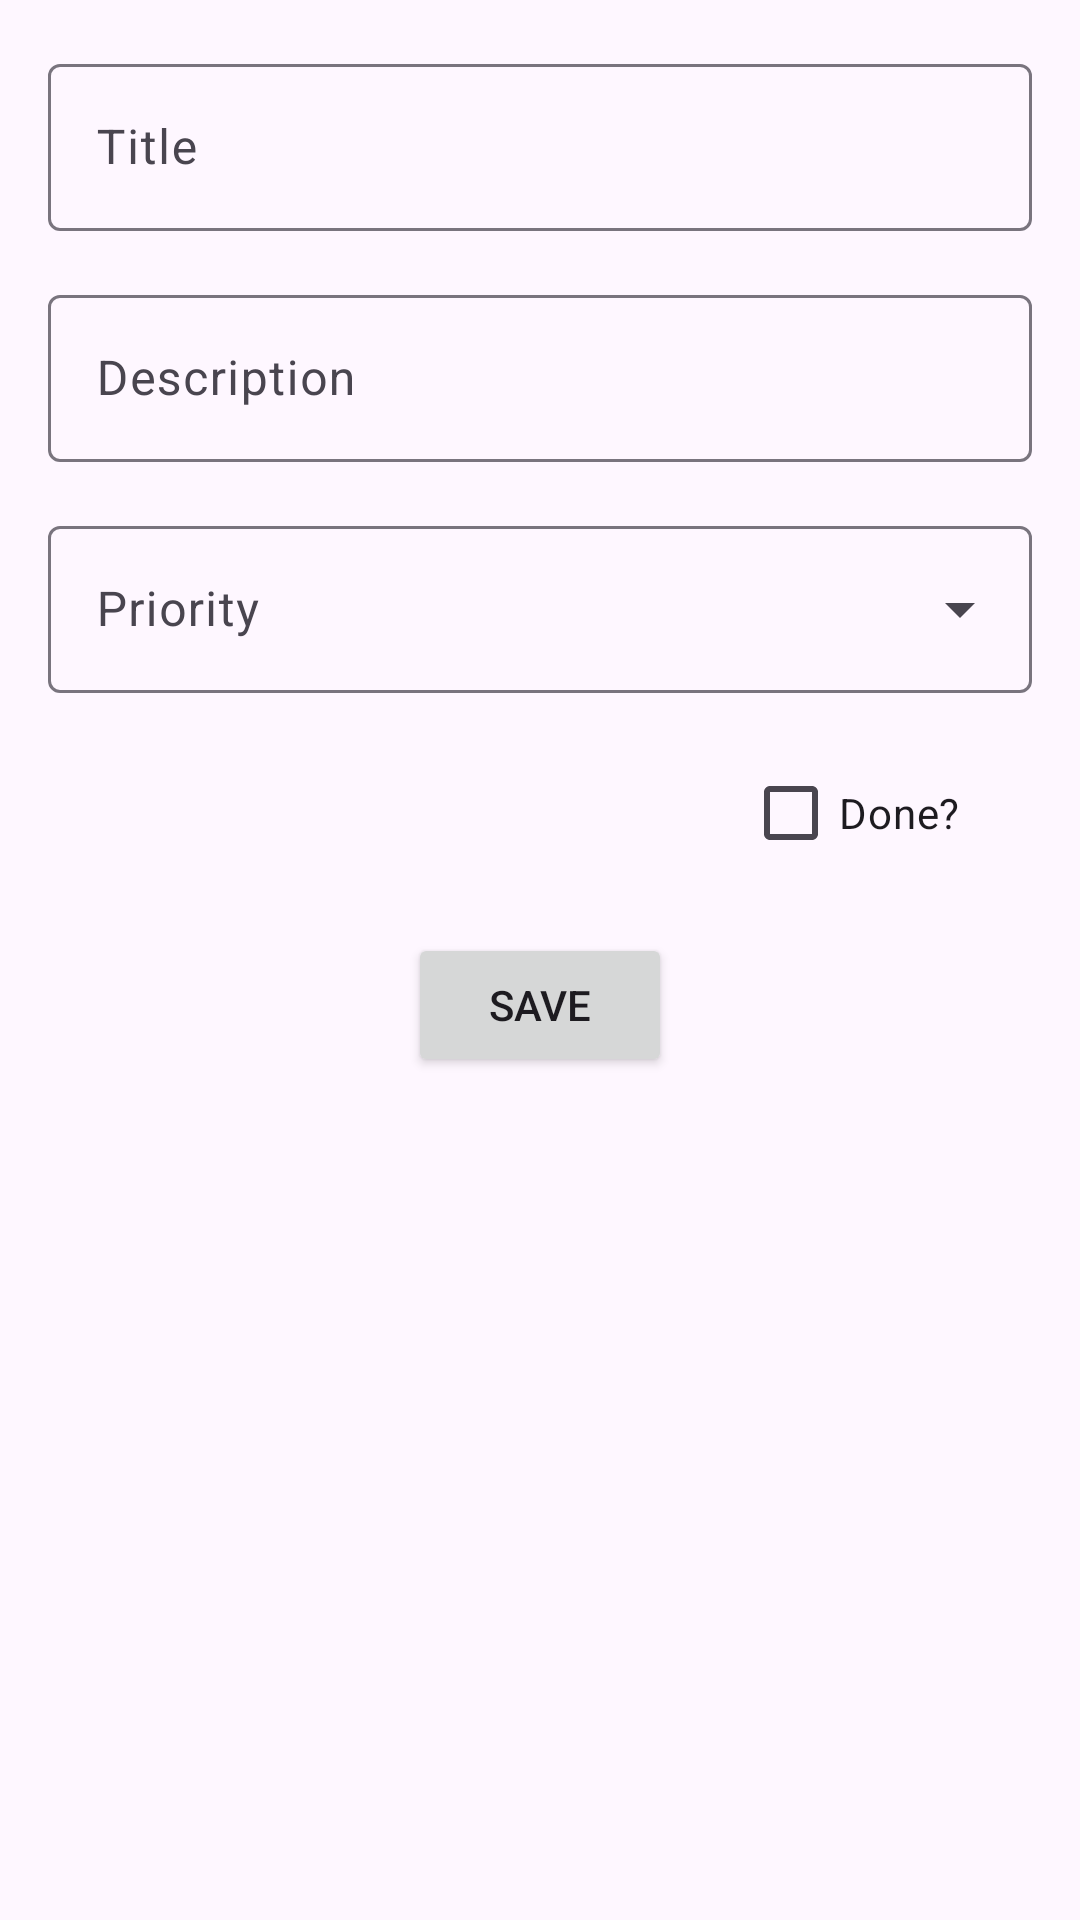

Layout XML and referenced resources for this Android screen:
<!-- AndroidManifest.xml: application theme Theme.TodoAppCleanArch -->
<!-- res/layout/fragment_new_and_edit.xml -->
<?xml version="1.0" encoding="utf-8"?>
<androidx.constraintlayout.widget.ConstraintLayout xmlns:android="http://schemas.android.com/apk/res/android"
    xmlns:app="http://schemas.android.com/apk/res-auto"
    xmlns:tools="http://schemas.android.com/tools"
    android:layout_width="match_parent"
    android:layout_height="match_parent"
    tools:context=".ui.newAndEdit.NewAndEditFragment">


    <com.google.android.material.textfield.TextInputLayout
        android:id="@+id/newAndEditTitleLayout"
        android:layout_width="0dp"
        android:layout_height="wrap_content"
        android:layout_marginStart="16dp"
        android:layout_marginTop="16dp"
        android:layout_marginEnd="16dp"
        app:layout_constraintEnd_toEndOf="parent"
        app:layout_constraintStart_toStartOf="parent"
        app:layout_constraintTop_toTopOf="parent">

        <com.google.android.material.textfield.TextInputEditText
            android:id="@+id/newAndEditTitleEditText"
            android:layout_width="match_parent"
            android:layout_height="wrap_content"
            android:hint="Title" />
    </com.google.android.material.textfield.TextInputLayout>

    <com.google.android.material.textfield.TextInputLayout
        android:id="@+id/newAndEditDescriptionLayout"
        android:layout_width="0dp"
        android:layout_height="wrap_content"
        android:layout_marginStart="16dp"
        android:layout_marginTop="16dp"
        android:layout_marginEnd="16dp"
        app:layout_constraintEnd_toEndOf="parent"
        app:layout_constraintStart_toStartOf="parent"
        app:layout_constraintTop_toBottomOf="@+id/newAndEditTitleLayout">

        <com.google.android.material.textfield.TextInputEditText
            android:id="@+id/newAndEditDescriptionEditText"
            android:layout_width="match_parent"
            android:layout_height="wrap_content"
            android:hint="Description" />
    </com.google.android.material.textfield.TextInputLayout>

    <CheckBox
        android:id="@+id/newAndEditCheckBox"
        android:layout_width="wrap_content"
        android:layout_height="wrap_content"
        android:layout_marginTop="16dp"
        android:layout_marginEnd="24dp"
        android:text="Done?"
        app:layout_constraintEnd_toEndOf="@+id/textInputLayout"
        app:layout_constraintTop_toBottomOf="@+id/textInputLayout" />

    <Button
        android:id="@+id/newAndEditSaveButton"
        android:layout_width="wrap_content"
        android:layout_height="wrap_content"
        android:layout_marginTop="16dp"
        android:text="Save"
        app:layout_constraintEnd_toEndOf="parent"
        app:layout_constraintHorizontal_bias="0.5"
        app:layout_constraintStart_toStartOf="parent"
        app:layout_constraintTop_toBottomOf="@+id/newAndEditCheckBox" />

    <com.google.android.material.textfield.TextInputLayout
        android:id="@+id/textInputLayout"
        style="@style/Widget.Material3.TextInputLayout.OutlinedBox.ExposedDropdownMenu"
        android:layout_width="0dp"
        android:layout_height="wrap_content"
        android:layout_marginStart="16dp"
        android:layout_marginTop="16dp"
        android:layout_marginEnd="16dp"
        android:hint="Priority"
        app:layout_constraintEnd_toEndOf="parent"
        app:layout_constraintStart_toStartOf="parent"
        app:layout_constraintTop_toBottomOf="@+id/newAndEditDescriptionLayout">

        <AutoCompleteTextView
            android:id="@+id/newAndEditAutoCompleteText"
            android:layout_width="match_parent"
            android:layout_height="wrap_content"
            android:inputType="none"/>
    </com.google.android.material.textfield.TextInputLayout>

    <ImageView
        android:id="@+id/newAndEditDeleteButton"
        android:layout_width="wrap_content"
        android:layout_height="wrap_content"
        android:layout_marginTop="16dp"
        android:src="@drawable/ic_delete"
        app:layout_constraintEnd_toEndOf="@+id/newAndEditSaveButton"
        app:layout_constraintStart_toStartOf="@+id/newAndEditSaveButton"
        app:layout_constraintTop_toBottomOf="@+id/newAndEditSaveButton" />
</androidx.constraintlayout.widget.ConstraintLayout>
<!-- resources referenced by this layout -->
<resources>
  <style name="Theme.TodoAppCleanArch" parent="Base.Theme.TodoAppCleanArch" />
  <style name="Base.Theme.TodoAppCleanArch" parent="Theme.Material3.DayNight.NoActionBar">
          
          
      </style>
</resources>
